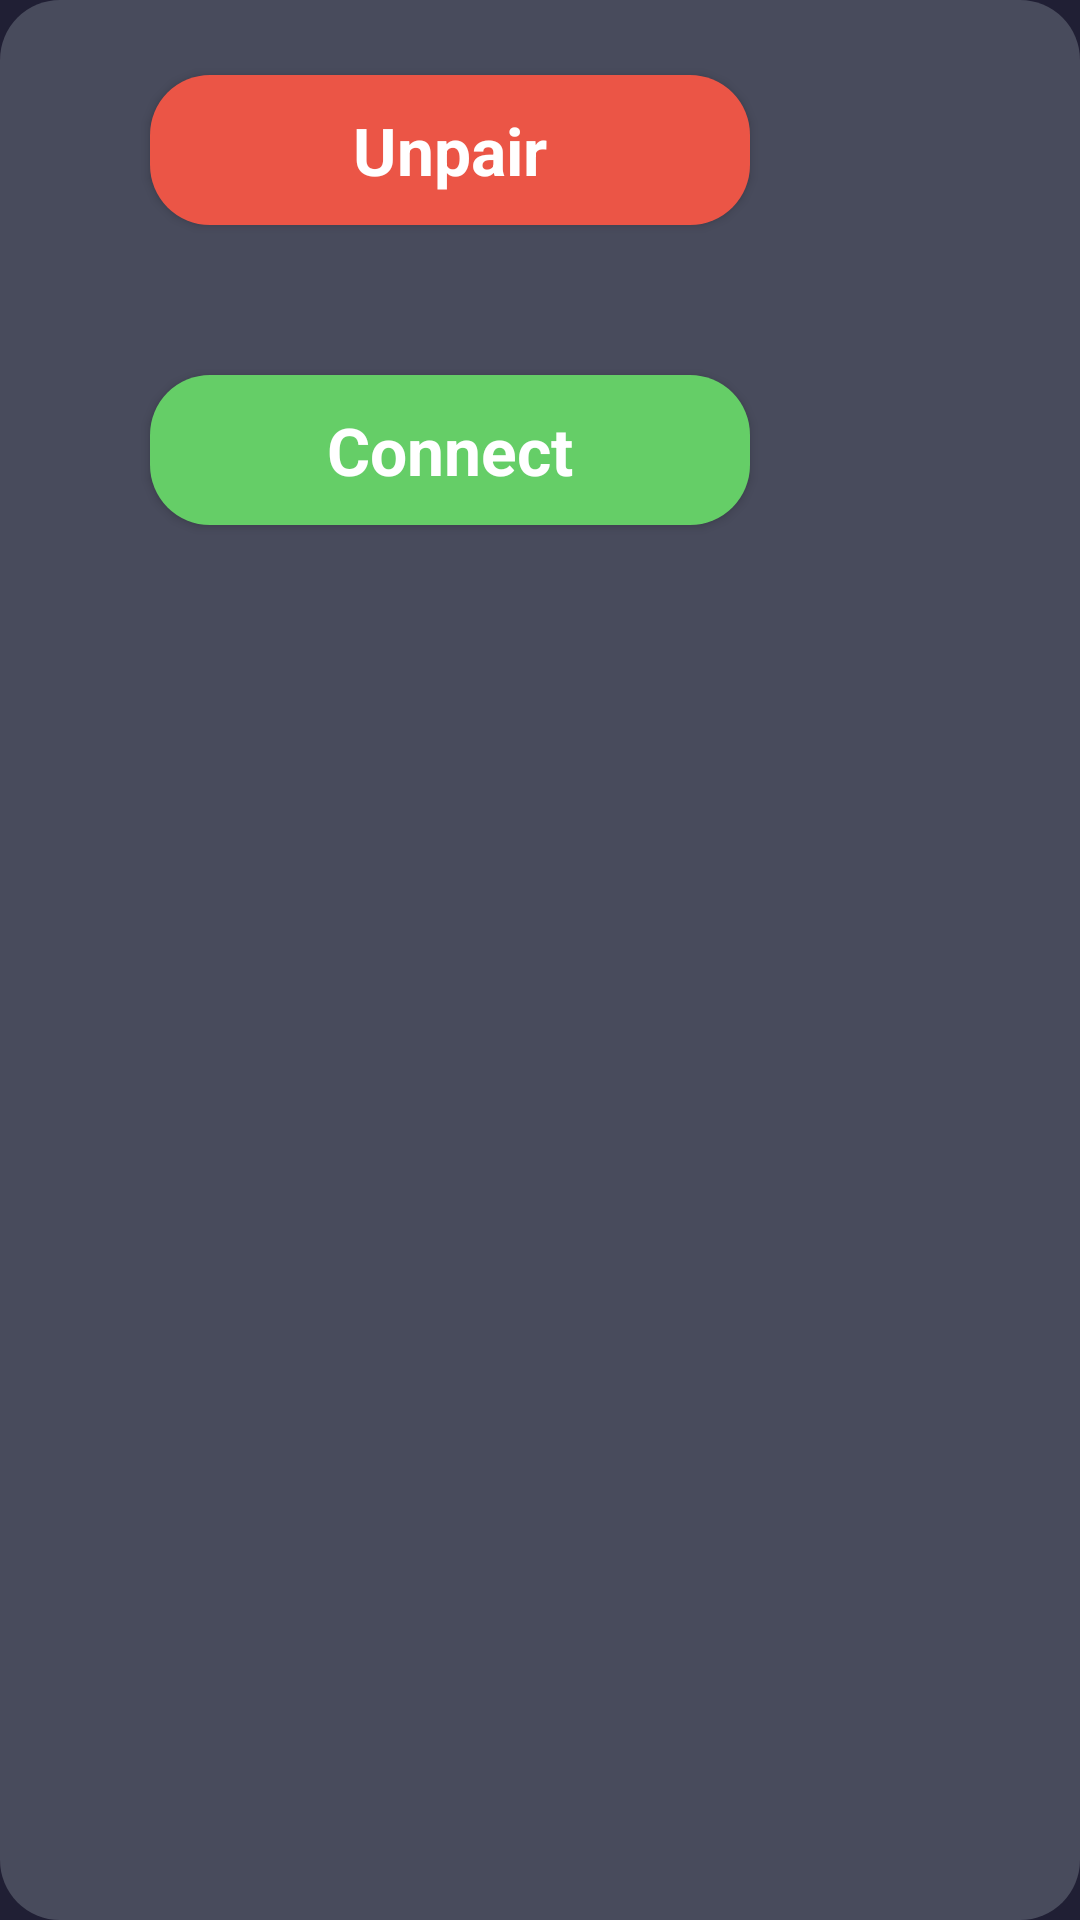

Reconstruct the res/layout file that produces this screen, plus the resources it refers to.
<!-- AndroidManifest.xml: application theme Theme.Bluetooth -->
<!-- res/layout/dialog_options.xml -->
<LinearLayout xmlns:android="http://schemas.android.com/apk/res/android"
    xmlns:app="http://schemas.android.com/apk/res-auto"
    xmlns:tools="http://schemas.android.com/tools"
    android:layout_width="300dp"
    android:layout_height="200dp"
    android:orientation="vertical"
    android:background="@drawable/shape_rounded_layout_grayblue">

    <android.support.constraint.ConstraintLayout
        android:layout_width="300dp"
        android:layout_height="200dp">

        <Button
            android:id="@+id/btn_pair"
            android:layout_width="200dp"
            android:layout_height="50dp"
            android:background="@drawable/shape_rounded_button_red"
            android:text="@string/unpair"
            android:textAppearance="@style/MyTabLayoutText"
            android:textColor="@color/white"
            app:layout_constraintBottom_toTopOf="@+id/guideline"
            app:layout_constraintEnd_toEndOf="parent"
            app:layout_constraintStart_toStartOf="parent"
            app:layout_constraintTop_toTopOf="parent" />

        <Button
            android:id="@+id/btn_connect"
            android:layout_width="200dp"
            android:layout_height="50dp"
            android:background="@drawable/shape_rounded_button_green"
            android:text="@string/connect"
            android:textAppearance="@style/MyTabLayoutText"
            android:textColor="@color/white"
            app:layout_constraintBottom_toBottomOf="parent"
            app:layout_constraintEnd_toEndOf="parent"
            app:layout_constraintStart_toStartOf="parent"
            app:layout_constraintTop_toTopOf="@+id/guideline" />


        <android.support.constraint.Guideline
            android:id="@+id/guideline"
            android:layout_width="wrap_content"
            android:layout_height="wrap_content"
            android:orientation="horizontal"
            app:layout_constraintGuide_percent="0.5" />

    </android.support.constraint.ConstraintLayout>


</LinearLayout>
<!-- resources referenced by this layout -->
<resources>
  <color name="white">#FFFFFFFF</color>
  <!-- drawable shape_rounded_button_green (drawable) -->
  <?xml version="1.0" encoding="utf-8"?>
  <selector xmlns:android="http://schemas.android.com/apk/res/android">
      <item>
          <shape android:shape="rectangle">
              <corners android:radius="20dp" />
              <solid android:color="#65CE67" />
          </shape>
      </item>
  </selector>
  <!-- drawable shape_rounded_button_red (drawable) -->
  <?xml version="1.0" encoding="utf-8"?>
  <selector xmlns:android="http://schemas.android.com/apk/res/android">
      <item>
          <shape android:shape="rectangle">
              <corners android:radius="20dp" />
              <solid android:color="#EB5546" />
          </shape>
      </item>
  </selector>
  <!-- drawable shape_rounded_layout_grayblue (drawable) -->
  <?xml version="1.0" encoding="utf-8"?>
  <selector xmlns:android="http://schemas.android.com/apk/res/android">
      <item>
          <shape android:shape="rectangle">
              <corners android:radius="20dp" />
              <solid android:color="#484B5C" />
          </shape>
      </item>
  </selector>
  <string name="connect">Connect</string>
  <string name="unpair">Unpair</string>
  <style name="MyTabLayoutText">
          <item name="android:textSize">22sp</item>
          <item name="android:textStyle">bold</item>
          <item name="android:textAllCaps">false</item>
      </style>
  <style name="Theme.Bluetooth" parent="Theme.AppCompat.Light.NoActionBar">
          <item name="android:windowBackground">@color/bg_color</item>
          <item name="android:statusBarColor">#12131f</item>
      </style>
  <color name="bg_color">#201F34</color>
</resources>
